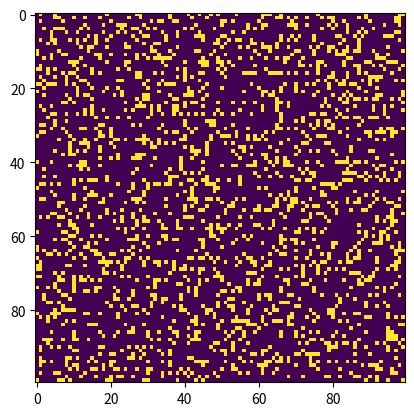

Write the Python code that produced this figure.
"""
conway.py 

A simple Python/matplotlib implementation of Conway's Game of Life.

Author: Mahesh Venkitachalam
"""

import sys
import argparse
import numpy as np
import matplotlib.pyplot as plt
import matplotlib.animation as animation

ON = 255
OFF = 0
vals = [ON, OFF]


def randomGrid(N):
    """returns a grid of NxN random values"""
    return np.random.choice(vals, N*N, p=[0.2, 0.8]).reshape(N, N)


def addGlider(i, j, grid):
    """adds a glider with top left cell at (i, j)"""
    glider = np.array([[0,    0, 255],
                       [255,  0, 255],
                       [0,  255, 255]])
    grid[i:i+3, j:j+3] = glider


def addGosperGliderGun(i, j, grid):
    """adds a Gosper Glider Gun with top left cell at (i, j)"""
    gun = np.zeros(11*38).reshape(11, 38)

    gun[5][1] = gun[5][2] = 255
    gun[6][1] = gun[6][2] = 255

    gun[3][13] = gun[3][14] = 255
    gun[4][12] = gun[4][16] = 255
    gun[5][11] = gun[5][17] = 255
    gun[6][11] = gun[6][15] = gun[6][17] = gun[6][18] = 255
    gun[7][11] = gun[7][17] = 255
    gun[8][12] = gun[8][16] = 255
    gun[9][13] = gun[9][14] = 255

    gun[1][25] = 255
    gun[2][23] = gun[2][25] = 255
    gun[3][21] = gun[3][22] = 255
    gun[4][21] = gun[4][22] = 255
    gun[5][21] = gun[5][22] = 255
    gun[6][23] = gun[6][25] = 255
    gun[7][25] = 255

    gun[3][35] = gun[3][36] = 255
    gun[4][35] = gun[4][36] = 255

    grid[i:i+11, j:j+38] = gun


def update(frameNum, img, grid, N):
    # copy grid since we require 8 neighbors for calculation
    # and we go line by line
    newGrid = grid.copy()
    for i in range(N):
        for j in range(N):
            # compute 8-neghbor sum
            # using toroidal boundary conditions - x and y wrap around
            # so that the simulaton takes place on a toroidal surface.
            total = int((grid[i, (j-1) % N] + grid[i, (j+1) % N] +
                         grid[(i-1) % N, j] + grid[(i+1) % N, j] +
                         grid[(i-1) % N, (j-1) % N] + grid[(i-1) % N, (j+1) % N] +
                         grid[(i+1) % N, (j-1) % N] + grid[(i+1) % N, (j+1) % N])/255)
            # apply Conway's rules
            if grid[i, j] == ON:
                if (total < 2) or (total > 3):
                    newGrid[i, j] = OFF
            else:
                if total == 3:
                    newGrid[i, j] = ON
    # update data
    img.set_data(newGrid)
    grid[:] = newGrid[:]
    return img,

# main() function


def main():
    # Command line args are in sys.argv[1], sys.argv[2] ..
    # sys.argv[0] is the script name itself and can be ignored
    # parse arguments
    parser = argparse.ArgumentParser(
        description="Runs Conway's Game of Life simulation.")
  # add arguments
    parser.add_argument('--grid-size', dest='N', required=False)
    parser.add_argument('--mov-file', dest='movfile', required=False)
    parser.add_argument('--interval', dest='interval', required=False)
    parser.add_argument('--glider', action='store_true', required=False)
    parser.add_argument('--gosper', action='store_true', required=False)
    args = parser.parse_args()

    # set grid size
    N = 100
    if args.N and int(args.N) > 8:
        N = int(args.N)

    # set animation update interval
    updateInterval = 50
    if args.interval:
        updateInterval = int(args.interval)

    # declare grid
    grid = np.array([])
    # check if "glider" demo flag is specified
    if args.glider:
        grid = np.zeros(N*N).reshape(N, N)
        addGlider(1, 1, grid)
    elif args.gosper:
        grid = np.zeros(N*N).reshape(N, N)
        addGosperGliderGun(10, 10, grid)
    else:
        # populate grid with random on/off - more off than on
        grid = randomGrid(N)

    # set up animation
    fig, ax = plt.subplots()
    img = ax.imshow(grid, interpolation='nearest')
    ani = animation.FuncAnimation(fig, update, fargs=(img, grid, N, ),
                                  frames=10,
                                  interval=updateInterval,
                                  save_count=50)

    # # of frames?
    # set output file
    if args.movfile:
        ani.save(args.movfile, fps=30, extra_args=['-vcodec', 'libx264'])

    plt.show()


# call main
if __name__ == '__main__':
    main()
